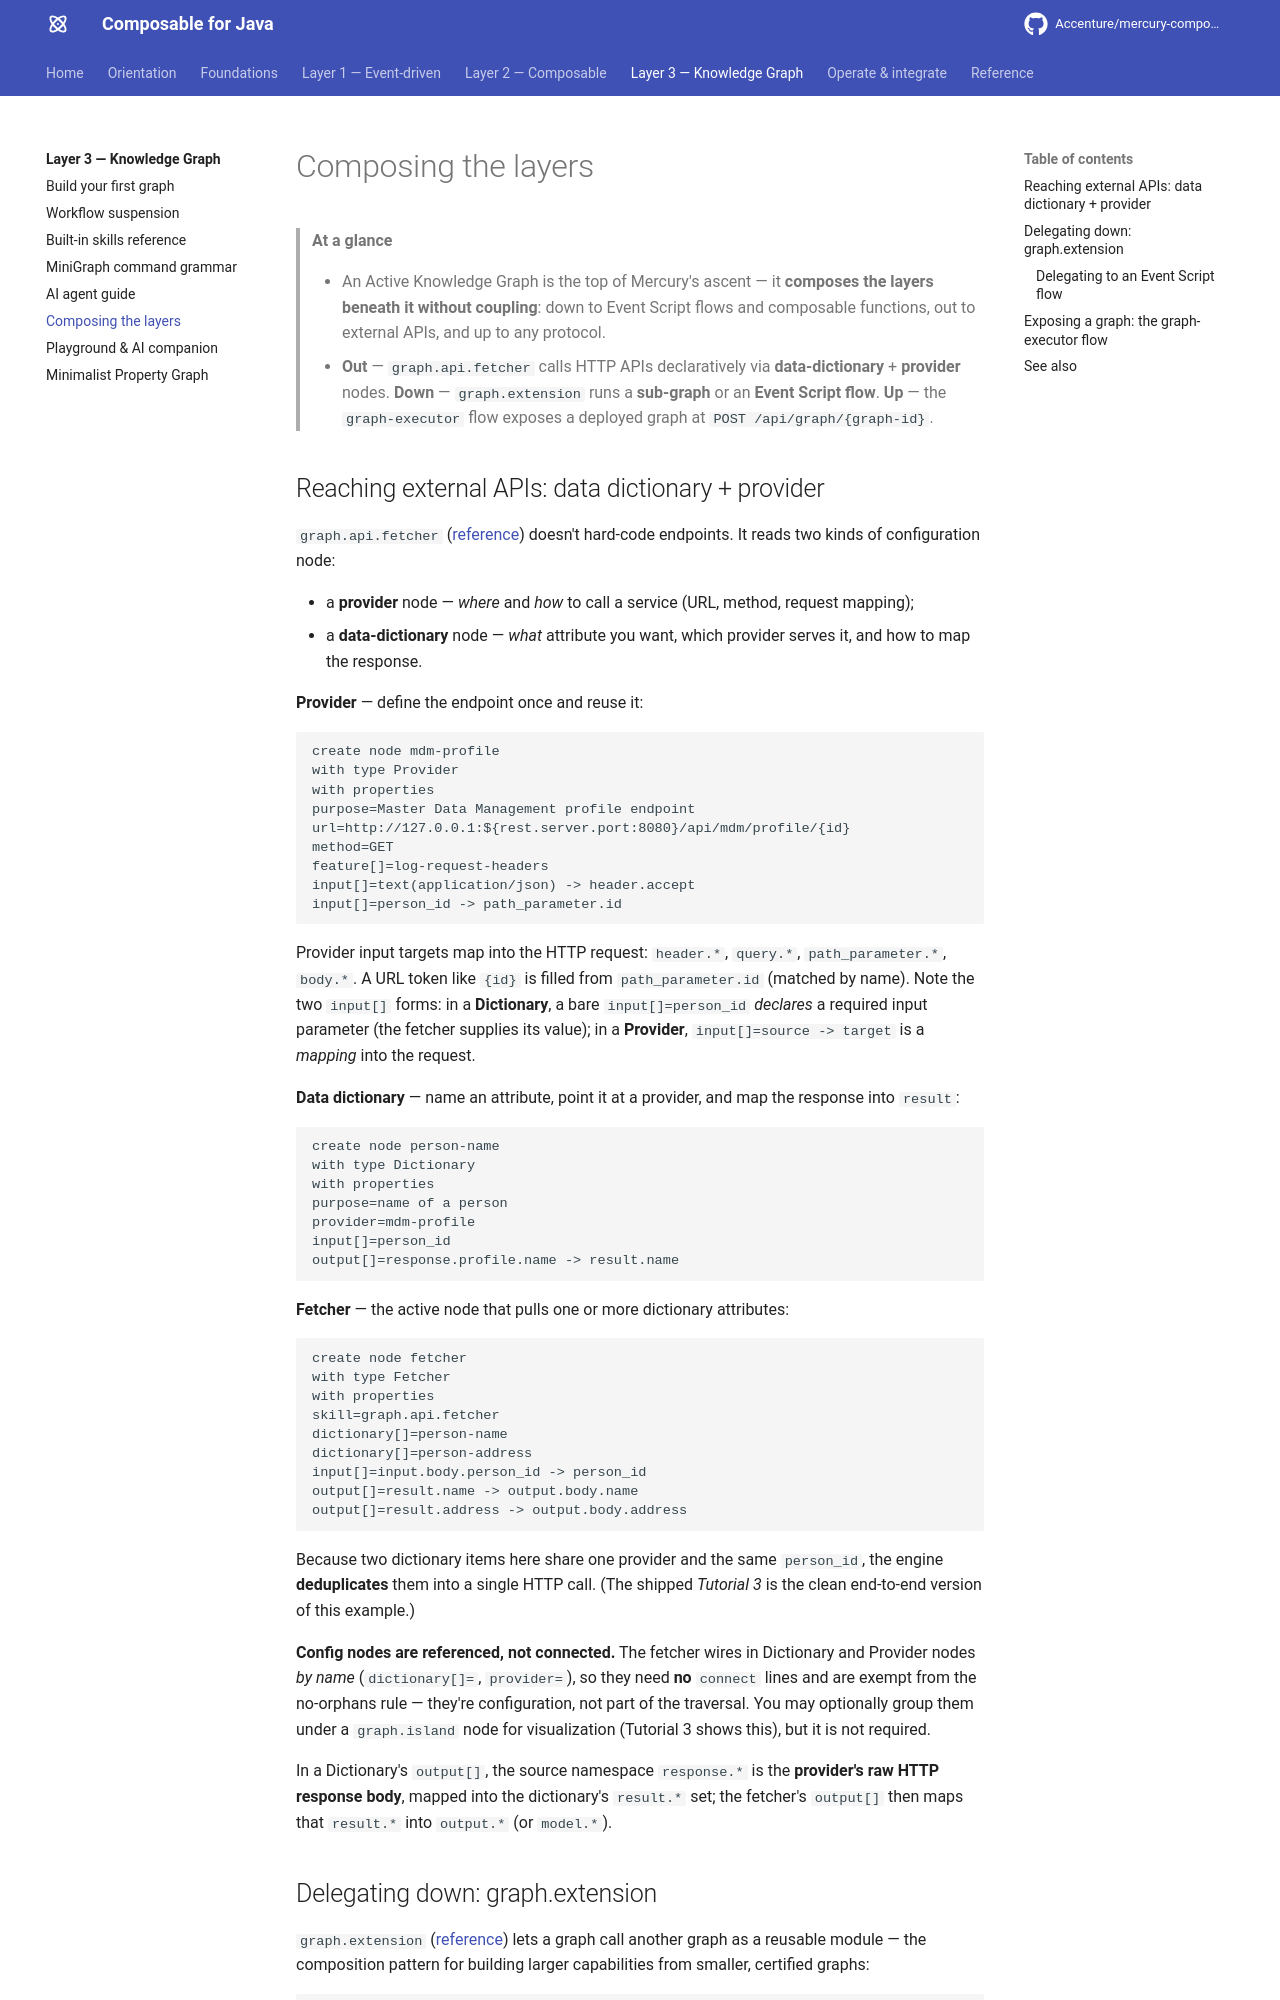

repository: jerryyanmj/mercury-composable · page: guides/knowledge-graph/composing-the-layers/index.html · generator: mkdocs

---
title: Composing the layers
summary: How an Active Knowledge Graph reaches external APIs (data-dictionary + provider nodes),
  delegates to sub-graphs and Event Script flows (graph.extension), and is exposed as a REST
  endpoint through the graph-executor flow.
layer: knowledge-graph
audience: [architect, developer]
keywords: [data dictionary, provider, graph.api.fetcher, graph.extension, flow extension, graph-executor, api/graph]
related:
  - guides/knowledge-graph/skills-reference.md
  - guides/knowledge-graph/index.md
  - guides/event-script/syntax.md
---

# Composing the layers

> **At a glance**
>
> - An Active Knowledge Graph is the top of Mercury's ascent — it **composes the layers beneath it
>   without coupling**: down to Event Script flows and composable functions, out to external APIs,
>   and up to any protocol.
> - **Out** — `graph.api.fetcher` calls HTTP APIs declaratively via **data-dictionary** + **provider**
>   nodes. **Down** — `graph.extension` runs a **sub-graph** or an **Event Script flow**. **Up** — the
>   `graph-executor` flow exposes a deployed graph at `POST /api/graph/{graph-id}`.
